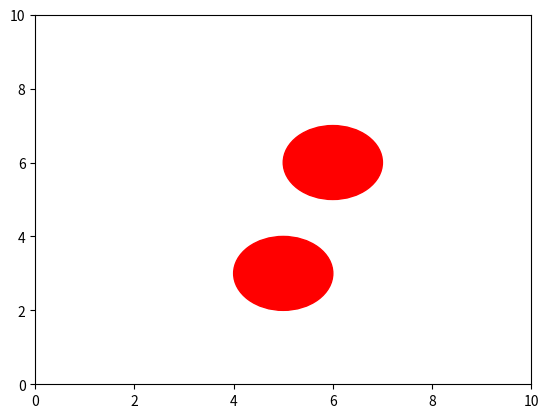

Python code for this plot: (Note: this script raises an exception after producing the figure.)
import numpy as np


def rotate(p, angle, origin=(0, 0)):
    R = np.array([[np.cos(angle), -np.sin(angle)],
                  [np.sin(angle),  np.cos(angle)]])
    o = np.atleast_2d(origin)
    p = np.atleast_2d(p)
    return np.squeeze((R @ (p.T-o.T) + o.T).T)


def intersect_lineseg_lineseg(line1, line2):
    p0_x = line1[0, 0]
    p0_y = line1[0, 1]
    p1_x = line1[1, 0]
    p1_y = line1[1, 1]
    p2_x = line2[0, 0]
    p2_y = line2[0, 1]
    p3_x = line2[1, 0]
    p3_y = line2[1, 1]

    s1_x = p1_x - p0_x
    s1_y = p1_y - p0_y
    s2_x = p3_x - p2_x
    s2_y = p3_y - p2_y

    s = (-s1_y * (p0_x - p2_x) + s1_x * (p0_y - p2_y)) / (-s2_x * s1_y + s1_x * s2_y)
    t = (s2_x * (p0_y - p2_y) - s2_y * (p0_x - p2_x)) / (-s2_x * s1_y + s1_x * s2_y)

    if 0 <= s <= 1 and 0 <= t <= 1:  # Collision detected
        i_x = p0_x + (t * s1_x)
        i_y = p0_y + (t * s1_y)
        return True, (i_x, i_y)

    return False, [np.nan, np.nan]  # No collision


def intersect_lineseg_linesegs(line1, lines):
    p0_x = line1[0, 0]
    p0_y = line1[0, 1]
    p1_x = line1[1, 0]
    p1_y = line1[1, 1]
    p2_x = lines[:, 0, 0]
    p2_y = lines[:, 0, 1]
    p3_x = lines[:, 1, 0]
    p3_y = lines[:, 1, 1]

    s1_x = p1_x - p0_x
    s1_y = p1_y - p0_y
    s2_x = p3_x - p2_x
    s2_y = p3_y - p2_y

    s = (-s1_y * (p0_x - p2_x) + s1_x * (p0_y - p2_y)) / (-s2_x * s1_y + s1_x * s2_y + np.finfo(float).eps)
    t = (s2_x * (p0_y - p2_y) - s2_y * (p0_x - p2_x)) / (-s2_x * s1_y + s1_x * s2_y + np.finfo(float).eps)

    results = np.all([0 <= s, s <= 1, 0 <= t, t <= 1], axis=0)  # Collision detected
    i_x = p0_x + (t * s1_x)
    i_y = p0_y + (t * s1_y)
    return results, np.stack([i_x, i_y]).transpose()


def intersect_line_line(line1, line2):
    # xdiff = (line1[0][0] - line1[1][0], line2[0][0] - line2[1][0])
    # ydiff = (line1[0][1] - line1[1][1], line2[0][1] - line2[1][1])
    diff = np.array([line1[0] - line1[1], line2[0] - line2[1]])  # 2(l1, l2) x 2(x, y)

    def det(a, b):
        return a[0] * b[1] - a[1] * b[0]

    div = det(diff[:, 0], diff[:, 1])
    if div == 0:
        return False, [np.nan, np.nan]

    d = (det(*line1), det(*line2))
    x = det(d, diff[:, 0]) / div
    y = det(d, diff[:, 1]) / div
    return True, [x, y]


def intersect_line_lines(line1, lines):
    ## lines => N x 2(p1,p2) x 2(x,y)
    diff1 = line1[0] - line1[1]  # 2(x, y)
    diffs = lines[:, 0] - lines[:, 1]  # Nx2

    def det(a0, a1, b0, b1):
        if a0.shape == b0.shape:
            return np.multiply(a0, b1) - np.multiply(a1, b0)
        else:
            return a0 * b1 - a1 * b0

    div = det(diff1[0], diff1[1], diffs[:, 0], diffs[:, 1])  # Nx1

    D1 = det(line1[0, 0], line1[0, 1], line1[1, 0], line1[1, 1])  # 1
    D2 = det(lines[:, 0, 0], lines[:, 0, 1], lines[:, 1, 0], lines[:, 1, 1])  # Nx1
    X = np.divide(det(D1, D2, diff1[0], diffs[:, 0]), div)
    Y = np.divide(det(D1, D2, diff1[1], diffs[:, 1]), div)

    results = (div != 0)
    return results, np.stack([X, Y])


def intersect_circle_line(circle_center, circle_radius, line):
    Q = circle_center  # Centre of circle
    r = circle_radius  # Radius of circle
    P1 = line[0]  # Start of line segment
    V = line[1] - P1  # Vector along line segment

    a = V.dot(V)
    b = 2 * V.dot(P1 - Q)
    c = P1.dot(P1) + Q.dot(Q) - 2 * P1.dot(Q) - r ** 2

    disc = b ** 2 - 4 * a * c
    if disc < 0:
        return False, None

    sqrt_disc = np.sqrt(disc)
    t1 = (-b + sqrt_disc) / (2 * a)
    t2 = (-b - sqrt_disc) / (2 * a)

    if not (0 <= t1 <= 1 or 0 <= t2 <= 1):
        return False, None

    t = min(t1, t2)  # closest intersection to starting point of line
    return True, P1 + t * V


def intersect_circle_lines(circle_center, circle_radius, lines):
    """
    calculates all the intersection center_points between a given circle and a set of line segments

    :param circle_center: the center point of given circle
    :param circle_radius: the radius of given circle
    :param lines: the coordinates of the line segments (Nx2x2)
    :return: three variables
            1. results: list<bool> shows if each line intersects with the circle or not
            2. intersects: list<point> shows the intersection center_points
            3. the normalized distance of intersection center_points from beginning of the line segments
    """
    Q = circle_center  # Centre of circle
    r = circle_radius  # Radius of circle
    P1 = lines[:, 0, :]  # Start of line segment
    V = lines[:, 1, :] - P1  # Vector along line segment

    a = np.multiply(V, V).sum(axis=1)
    b = 2 * np.multiply(V, (P1 - Q)).sum(axis=1)
    c = np.multiply(P1, P1).sum(axis=1) + np.dot(Q, Q) - 2 * np.matmul(P1, Q.reshape([2, 1])).squeeze() - r ** 2

    disc = b ** 2 - 4 * a * c
    sqrt_disc = np.sqrt(np.abs(disc))
    t1 = (-b + sqrt_disc) / (2 * a)
    t2 = (-b - sqrt_disc) / (2 * a)
    t = np.minimum(t1, t2)  # closest intersection to starting point of line

    results = np.all([disc > 0, 0 <= t1, t1 <= 1, 0 <= t2, t2 <= 1], axis=0)
    return results, P1 + np.stack((np.multiply(V[:, 0], t), np.multiply(V[:, 1], t))).transpose(), t


class Line:
    def __init__(self, p1, p2):
        self.line = np.array([p1, p2], dtype=np.float)

    def intersect(self, other_line):
        # return intersect_line_line(self.line, other_line)
        return intersect_lineseg_lineseg(self.line, other_line)

    def intersect_many(self, other_lines):
        # return intersect_line_lines(self.line, other_lines)
        return intersect_lineseg_linesegs(self.line, other_lines)


class Circle:
    def __init__(self, center, radius):
        self.center = np.array(center, dtype=np.float)
        self.radius = radius

    def translate(self, d):
        self.center = self.center + d

    def intersect(self, line):
        return intersect_circle_line(self.center, self.radius, line)

    def intersect_many(self, lines):
        circle1_ress, circle1_intpnts, _ = intersect_circle_lines(self.center, self.radius, lines)
        return circle1_ress, circle1_intpnts


class DoubleCircle:  # to represent two legs of a pedestrian
    def __init__(self, center1, center2, radius):
        self.center1 = center1
        self.center2 = center2
        self.radius = radius

    def translate(self, d):
        self.center1 = self.center1 + d
        self.center2 = self.center2 + d

    def intersect(self, line):
        circle1_res, circle1_intpnt = intersect_circle_line(self.center1, self.radius, line)
        circle2_res, circle2_intpnt = intersect_circle_line(self.center2, self.radius, line)
        if circle1_res and np.linalg.norm(circle1_intpnt - line[0]) < np.linalg.norm(circle2_intpnt - line[0]):
            return True, circle1_intpnt
        else:
            return circle2_res, circle2_intpnt

    # @deprecated
    def intersect_many_deprecated(self, lines):
        circle1_ress, circle1_intpnts,_ = intersect_circle_lines(self.center1, self.radius, lines)
        circle2_ress, circle2_intpnts,_ = intersect_circle_lines(self.center2, self.radius, lines)

        final_ress, final_intpnts = circle2_ress.copy(), circle2_intpnts.copy()
        line_0 = np.array(lines[0][0])
        for ii in range(len(lines)):
            if circle1_ress[ii] and ((not circle2_ress[ii]) or (circle2_ress[ii] and
                                                                (np.linalg.norm(circle1_intpnts[ii] - line_0) < np.linalg.norm(circle2_intpnts[ii] - line_0)))):
                final_ress[ii] = True
                final_intpnts[ii] = circle1_intpnts[ii]
        return final_ress, final_intpnts

    def intersect_many(self, lines):
        circle1_ress, circle1_int_pnts, t1 = intersect_circle_lines(self.center1, self.radius, lines)
        circle2_ress, circle2_int_pnts, t2 = intersect_circle_lines(self.center2, self.radius, lines)

        final_int_pnts = circle2_int_pnts.copy()

        final_ress = np.logical_or(circle1_ress, circle2_ress)
        not_int_with_c2 = np.any([t1 < t2, ~circle2_ress])
        int_with_c1_idx = np.all([not_int_with_c2, circle1_ress], axis=0)
        final_int_pnts[int_with_c1_idx] = circle1_int_pnts[int_with_c1_idx]

        return final_ress, final_int_pnts


# test functions
if __name__ == "__main__":
    import matplotlib.pyplot as plt

    fig, ax = plt.subplots()
    plt.xlim([0, 10])
    plt.ylim([0, 10])

    print("Test DoubleCircle intersection with Lidar rays:")
    double_circle = DoubleCircle(np.array([5, 3]), np.array([6, 6]), radius=1)

    circle1 = plt.Circle(double_circle.center1, double_circle.radius, color='r')
    circle2 = plt.Circle(double_circle.center2, double_circle.radius, color='r')
    ax.add_artist(circle1)
    ax.add_artist(circle2)

    # setup rays
    ray_resolution = 10
    ray_length = 10
    ray_angles = np.deg2rad(np.linspace(0, 90, 1 + 90 * ray_resolution))

    # N x 2(bg, end) x 2(x, y)
    rays = np.stack([np.zeros((len(ray_angles), 2)),
                     np.stack([np.cos(ray_angles) * ray_length, np.sin(ray_angles) * ray_length]).T]
                    , axis=2).transpose([0, 2, 1])

    does_intersect, intersect_pnts = double_circle.intersect_many(rays)
    # does_intersect_Dep, intersect_pnts_Dep = double_circle.intersect_many_deprecated(rays)

    for i in range(len(ray_angles)):
        if does_intersect[i]:
            dot = plt.Circle(intersect_pnts[i], 0.05, color='g')
            ax.add_artist(dot)
            line = plt.Line2D([0, intersect_pnts[i, 0]], [0, intersect_pnts[i, 1]], alpha=0.1)
            ax.add_artist(line)
        else:
            line = plt.Line2D([0, rays[i, 1, 0]], [0, rays[i, 1, 1]], alpha=0.3)
            # ax.add_artist(line)


    plt.show()

    dummy = 0
